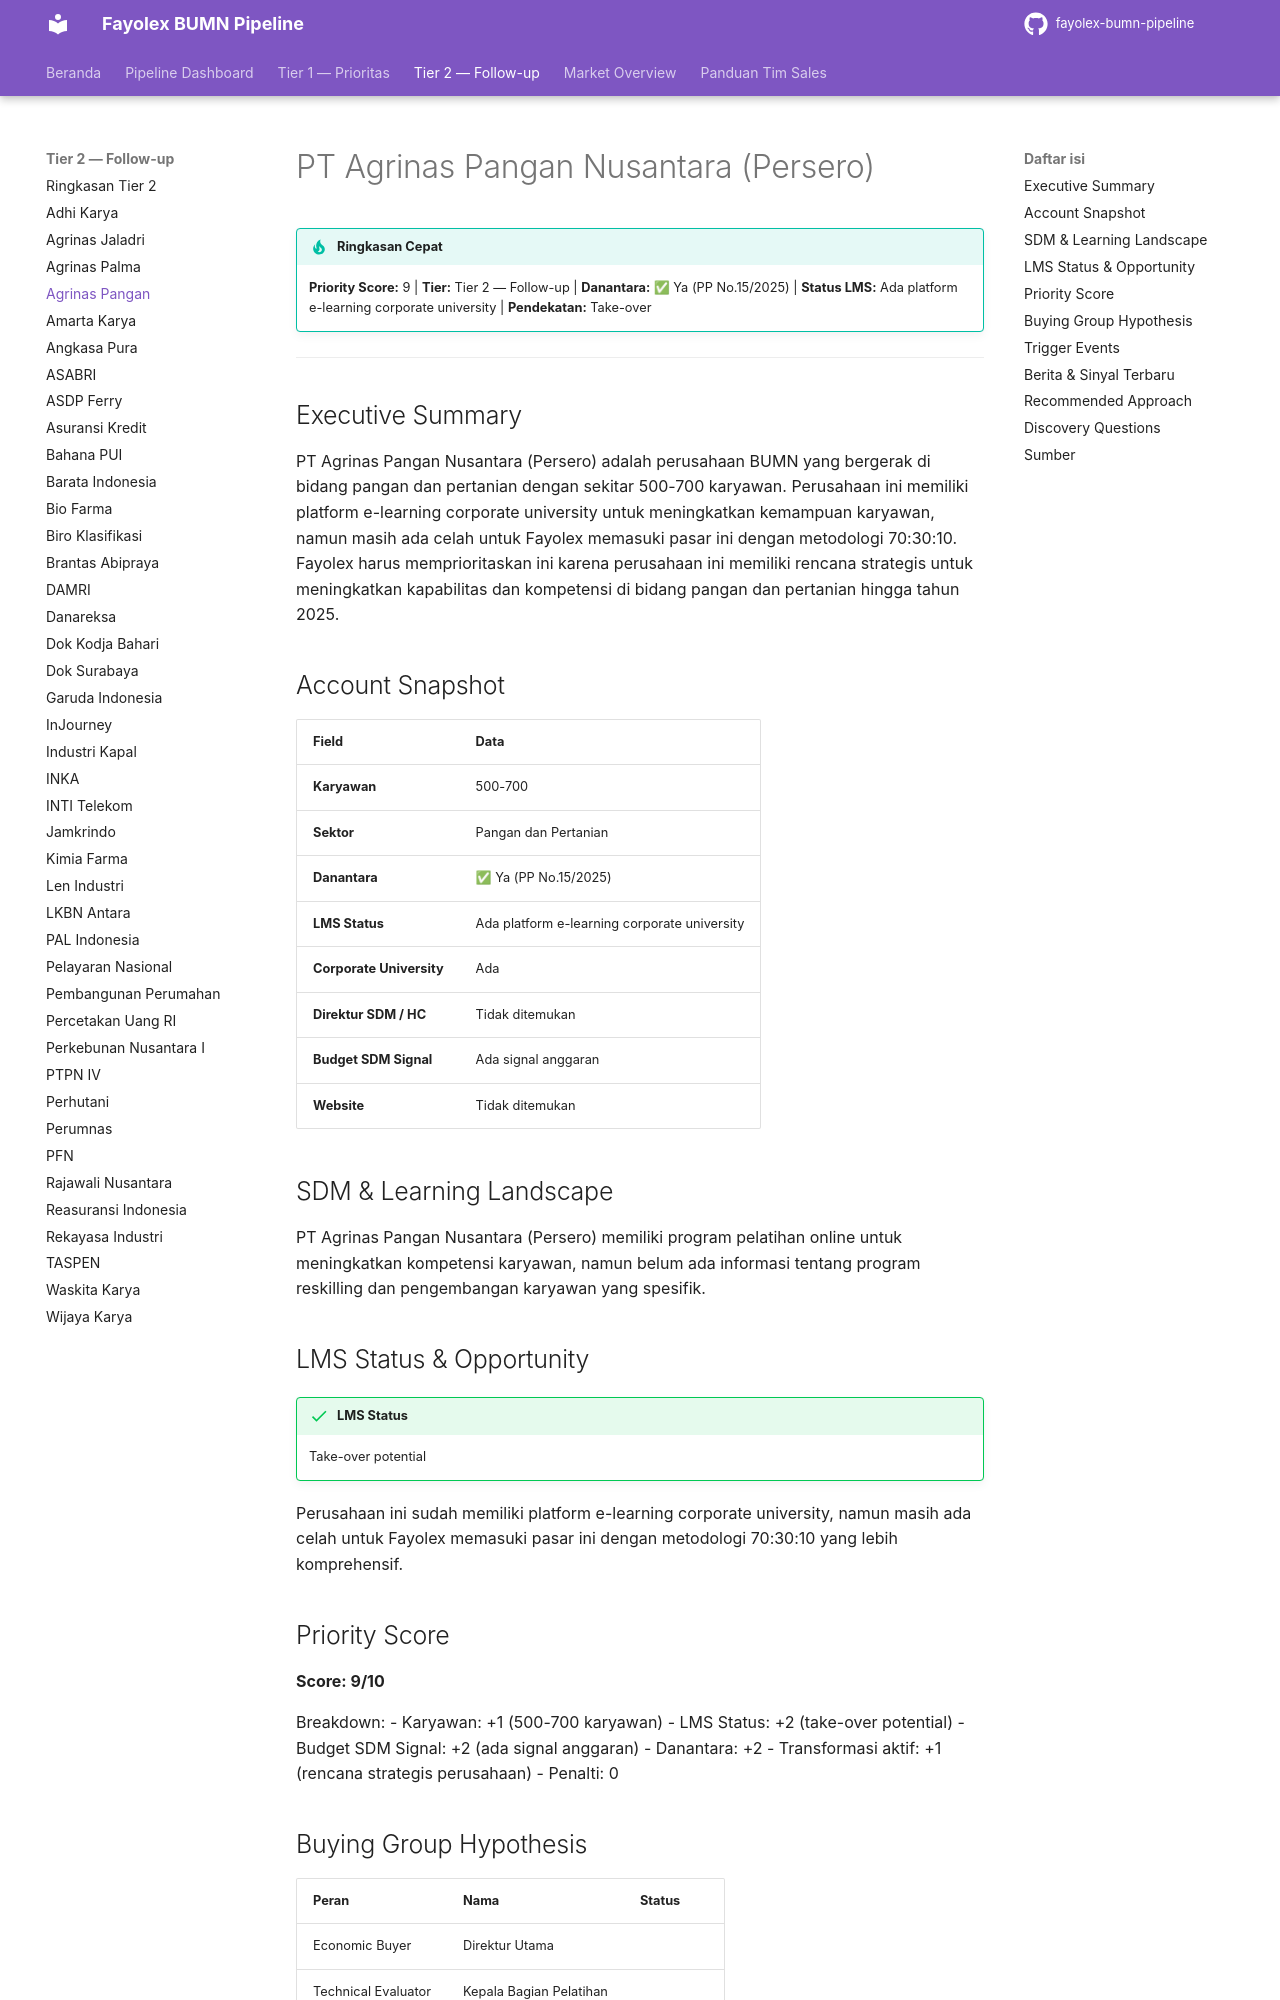

repository: fentonmartin/fayolex-bumn-pipeline · page: tier2/agrinas-pangan-nusantara/index.html · generator: mkdocs

# PT Agrinas Pangan Nusantara (Persero)

!!! tip "Ringkasan Cepat"
    **Priority Score:** 9 | **Tier:** Tier 2 — Follow-up | **Danantara:** ✅ Ya (PP No.15/2025) | **Status LMS:** Ada platform e-learning corporate university | **Pendekatan:** Take-over

---

## Executive Summary
PT Agrinas Pangan Nusantara (Persero) adalah perusahaan BUMN yang bergerak di bidang pangan dan pertanian dengan sekitar 500-700 karyawan. Perusahaan ini memiliki platform e-learning corporate university untuk meningkatkan kemampuan karyawan, namun masih ada celah untuk Fayolex memasuki pasar ini dengan metodologi 70:30:10. Fayolex harus memprioritaskan ini karena perusahaan ini memiliki rencana strategis untuk meningkatkan kapabilitas dan kompetensi di bidang pangan dan pertanian hingga tahun 2025.

## Account Snapshot
| Field | Data |
|---|---|
| **Karyawan** | 500-700 |
| **Sektor** | Pangan dan Pertanian |
| **Danantara** | ✅ Ya (PP No.15/2025) |
| **LMS Status** | Ada platform e-learning corporate university |
| **Corporate University** | Ada |
| **Direktur SDM / HC** | Tidak ditemukan |
| **Budget SDM Signal** | Ada signal anggaran |
| **Website** | Tidak ditemukan |

## SDM & Learning Landscape
PT Agrinas Pangan Nusantara (Persero) memiliki program pelatihan online untuk meningkatkan kompetensi karyawan, namun belum ada informasi tentang program reskilling dan pengembangan karyawan yang spesifik.

## LMS Status & Opportunity
!!! success "LMS Status"
    Take-over potential

Perusahaan ini sudah memiliki platform e-learning corporate university, namun masih ada celah untuk Fayolex memasuki pasar ini dengan metodologi 70:30:10 yang lebih komprehensif.

## Priority Score
**Score: 9/10**

Breakdown:
- Karyawan: +1 (500-700 karyawan)
- LMS Status: +2 (take-over potential)
- Budget SDM Signal: +2 (ada signal anggaran)
- Danantara: +2
- Transformasi aktif: +1 (rencana strategis perusahaan)
- Penalti: 0

## Buying Group Hypothesis
| Peran | Nama | Status |
|---|---|---|
| Economic Buyer | Direktur Utama |  |
| Technical Evaluator | Kepala Bagian Pelatihan |  |
| Champion Internal | Kepala Bagian SDM |  |
